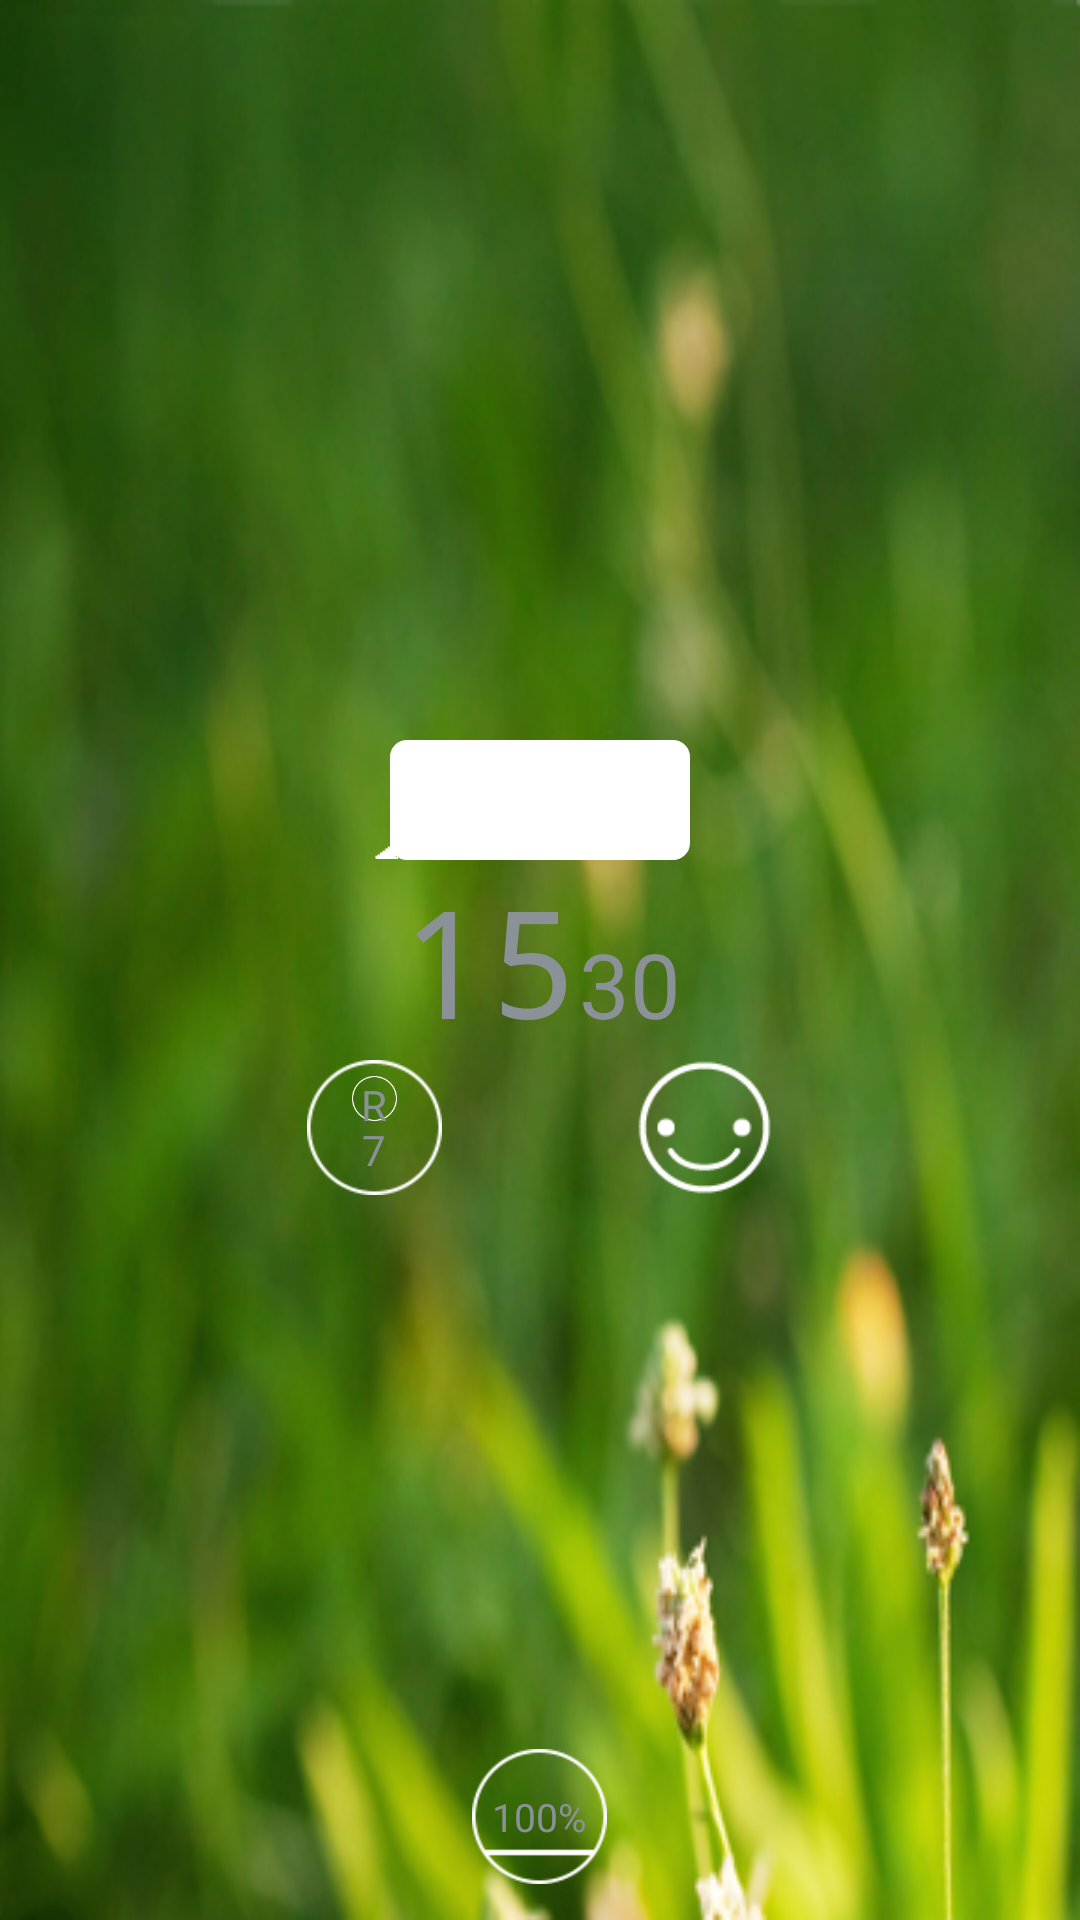

Write the Android layout XML for this screen, with the resource values it uses.
<!-- AndroidManifest.xml: application theme android:Theme.DeviceDefault -->
<!-- res/layout/round_activity_my_watch_face.xml -->
<?xml version="1.0" encoding="utf-8"?>
<RelativeLayout xmlns:android="http://schemas.android.com/apk/res/android"
    xmlns:tools="http://schemas.android.com/tools" android:layout_width="match_parent"
    android:layout_height="match_parent" tools:context=".MyWatchFaceActivity"
    tools:deviceIds="wear_round"
    android:clickable="false"
    android:background="@drawable/watch_background">

    <RelativeLayout
        android:orientation="horizontal"
        android:layout_width="100dp"
        android:layout_height="40dp"
        android:background="@drawable/background_title"
        android:gravity="center"
        android:paddingLeft="5dp"
        android:paddingRight="5dp"
        android:id="@+id/linearLayout"
        android:layout_above="@+id/include"
        android:layout_centerHorizontal="true">

        <ImageView
            android:layout_width="wrap_content"
            android:layout_height="wrap_content"
            android:id="@+id/rightsourceLogo"
            android:src="@drawable/humana_logo" />

    </RelativeLayout>

    <include layout="@layout/include_time"
        android:layout_width="wrap_content"
        android:layout_height="wrap_content"
        android:id="@+id/include"
        android:layout_centerVertical="true"
        android:layout_centerHorizontal="true" />

    <LinearLayout
        android:orientation="vertical"
        android:layout_width="45dp"
        android:layout_height="45dp"
        android:gravity="center"
        android:layout_alignParentBottom="true"
        android:layout_centerHorizontal="true"
        android:layout_marginBottom="12dp"
        android:background="@drawable/white_circle2"
        android:id="@+id/linearLayout2">

        <TextView
            android:id="@+id/watch_battery"
            android:textSize="13sp"
            android:layout_width="wrap_content"
            android:layout_height="wrap_content"
            android:text="100%"
            android:layout_alignParentBottom="true"
            android:layout_centerHorizontal="true" />
    </LinearLayout>

    <ImageView
        android:layout_width="45dp"
        android:layout_height="45dp"
        android:id="@+id/imageView2"
        android:src="@drawable/faces_happy"
        android:layout_below="@+id/include"
        android:layout_toEndOf="@+id/linearLayout2"
        android:layout_marginLeft="10dp" />

    <LinearLayout
        android:orientation="vertical"
        android:layout_width="45dp"
        android:layout_height="45dp"
        android:layout_below="@+id/include"
        android:layout_toStartOf="@+id/linearLayout2"
        android:layout_marginRight="10dp"
        android:background="@drawable/white_circle"
        android:gravity="center">

        <TextView
            android:layout_width="15dp"
            android:layout_height="15dp"
            android:text="R"
            android:id="@+id/textView2"
            android:background="@drawable/white_circle"
            android:gravity="center" />

        <TextView
            android:layout_width="wrap_content"
            android:layout_height="wrap_content"
            android:text="7"
            android:id="@+id/textView" />
    </LinearLayout>

    <ImageView
        android:layout_width="8dp"
        android:layout_height="8dp"
        android:id="@+id/imageView"
        android:src="@drawable/dos"
        android:layout_above="@+id/include"
        android:layout_toStartOf="@+id/linearLayout"
        android:layout_marginRight="-3dp" />

</RelativeLayout>
<!-- res/layout/include_time.xml (included above) -->
<?xml version="1.0" encoding="utf-8"?>
<LinearLayout xmlns:android="http://schemas.android.com/apk/res/android"
    android:orientation="vertical" android:layout_width="wrap_content"
    android:layout_height="wrap_content"
    android:gravity="center">

    <LinearLayout
        android:orientation="horizontal"
        android:layout_width="wrap_content"
        android:layout_height="wrap_content">

        <TextView
            android:id="@+id/watch_time_hours"
            android:layout_centerHorizontal="true"
            android:layout_centerVertical="true"
            android:layout_width="wrap_content"
            android:layout_height="wrap_content"
            android:text="15"
            android:typeface="monospace"
            android:textSize="50sp" />

        <TextView
            android:layout_width="wrap_content"
            android:layout_height="wrap_content"
            android:text="30"
            android:id="@+id/watch_time_minutes"
            android:textSize="30dp" />
    </LinearLayout>

</LinearLayout>
<!-- resources referenced by this layout -->
<resources>
  <!-- drawable background_title (drawable) -->
  <?xml version="1.0" encoding="utf-8"?>
  <selector xmlns:android="http://schemas.android.com/apk/res/android">
   <item>
       <shape xmlns:android="http://schemas.android.com/apk/res/android">
           <solid android:color="#FFFFFF"/>
           <stroke android:width="1.3dip" android:color="#FFFFFF" />
           <corners android:radius="5dp"/>
           <padding android:left="0dip" android:top="0dip" android:right="0dip" android:bottom="0dip" />
       </shape>
   </item>
  </selector>
  <!-- drawable dos: png bitmap (drawable-mdpi, 19841 bytes) -->
  <!-- drawable faces_happy: png bitmap (drawable-mdpi, 1159 bytes) -->
  <!-- drawable watch_background: png bitmap (drawable-hdpi, 227952 bytes) -->
  <!-- drawable white_circle: png bitmap (drawable-mdpi, 2622 bytes) -->
  <!-- drawable white_circle2: png bitmap (drawable-mdpi, 2268 bytes) -->
</resources>
